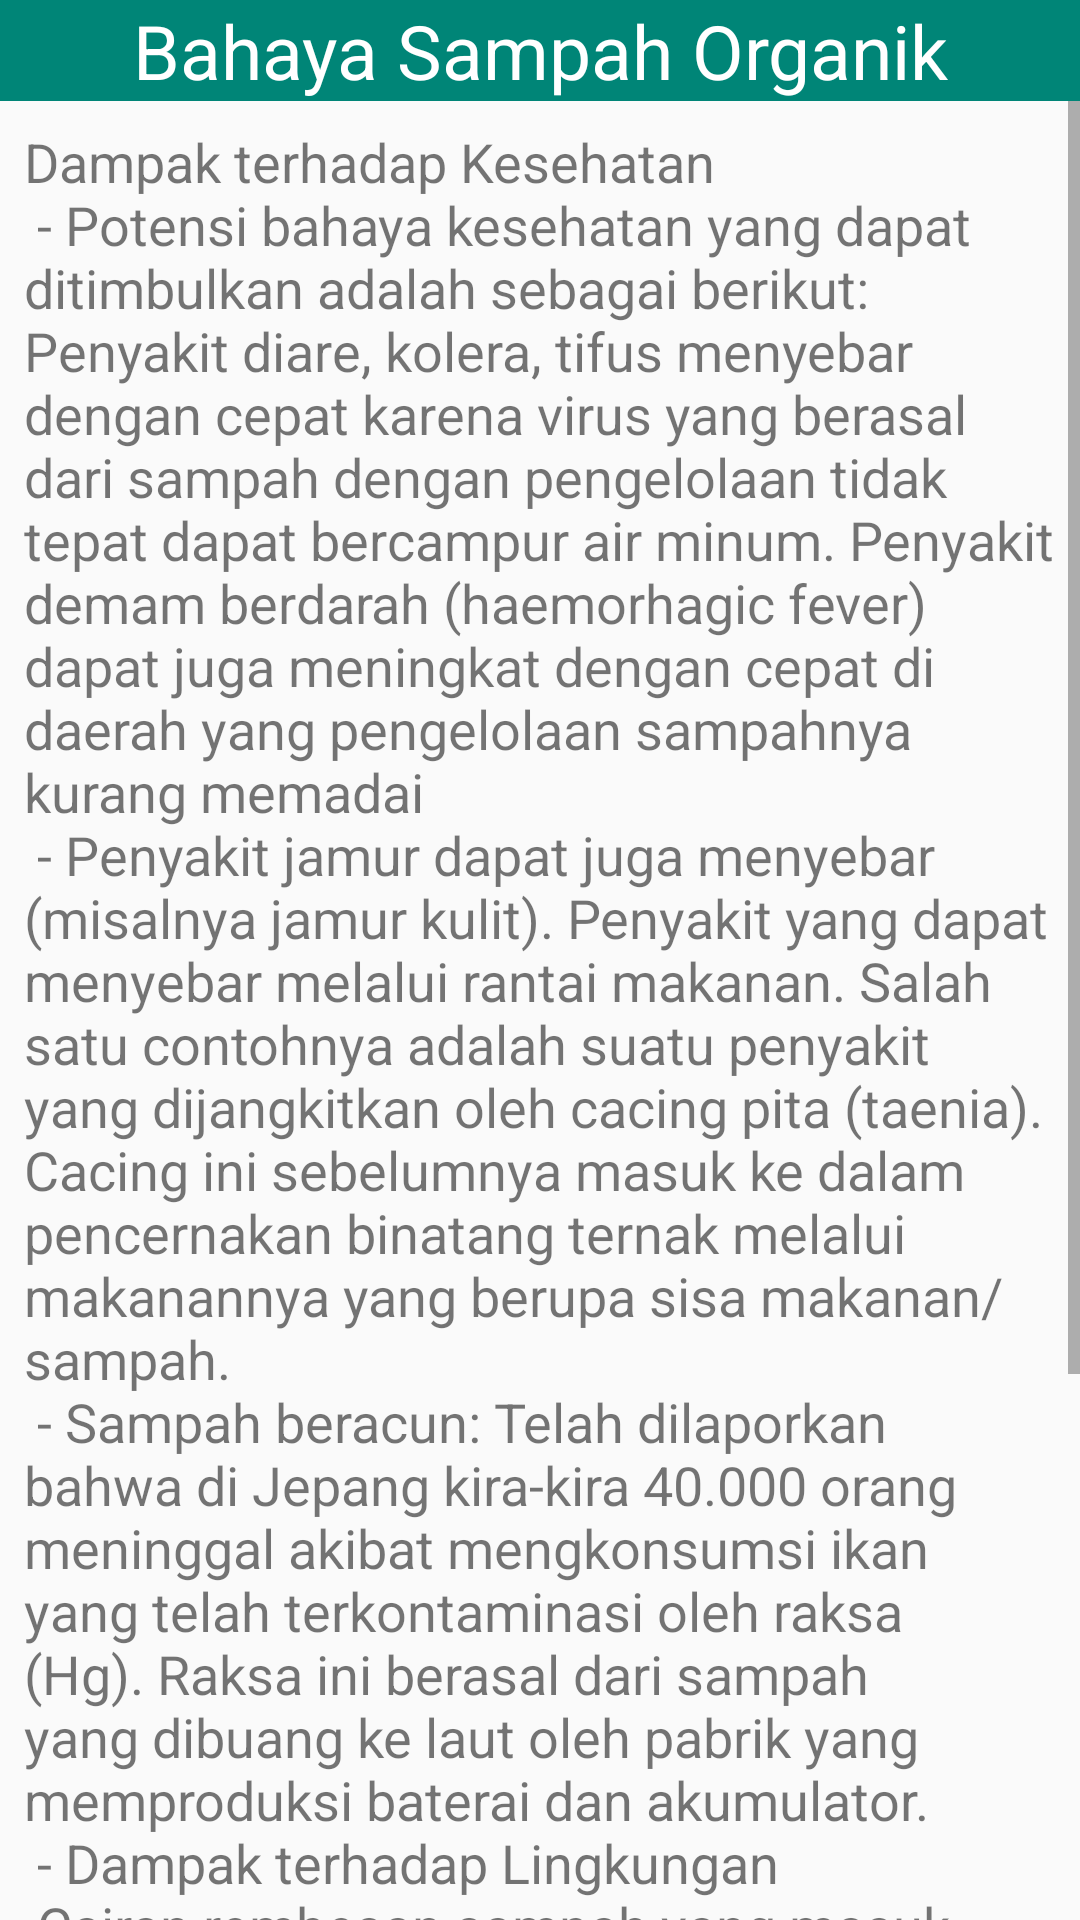

Here is an Android app screen rendered from its layout file. Give the layout XML and the strings, colors and styles it references.
<!-- AndroidManifest.xml: application theme AppTheme -->
<!-- res/layout/activity_bahaya_organik.xml -->
<?xml version="1.0" encoding="utf-8"?>
<LinearLayout
        xmlns:android="http://schemas.android.com/apk/res/android"
        xmlns:tools="http://schemas.android.com/tools"
        xmlns:app="http://schemas.android.com/apk/res-auto"
        android:layout_width="match_parent"
        android:layout_height="match_parent"
        android:orientation="vertical"
        tools:context=".BahayaOrganik">
    <TextView
            android:text="Bahaya Sampah Organik"
            android:layout_width="match_parent"
            android:background="@color/colorPrimary"
            android:textColor="@android:color/white"
            android:textSize="25dp"
            android:gravity="center"
            android:layout_height="wrap_content"/>
    <ScrollView android:layout_width="wrap_content" android:layout_height="match_parent">
        <LinearLayout
                android:layout_width="match_parent"
                android:layout_height="match_parent"
                android:orientation="vertical">

    <TextView
            android:layout_width="match_parent"
            android:layout_marginTop="8dp"
            android:textSize="18dp"
            android:layout_height="wrap_content"
            android:layout_marginLeft="8dp"
            android:layout_marginRight="8dp"
            android:layout_marginBottom="15dp"
            android:text="@string/panuorganik4"/>
        </LinearLayout>
    </ScrollView>

</LinearLayout>
<!-- resources referenced by this layout -->
<resources>
  <color name="colorPrimary">#008577</color>
  <string name="panuorganik4">Dampak terhadap Kesehatan
          \n - Potensi bahaya kesehatan yang dapat ditimbulkan adalah sebagai berikut:
          Penyakit diare, kolera, tifus menyebar dengan cepat karena virus yang berasal dari sampah dengan pengelolaan
          tidak tepat dapat bercampur air minum. Penyakit demam berdarah (haemorhagic fever) dapat juga meningkat dengan
          cepat di daerah yang pengelolaan sampahnya kurang memadai
  
          \n - Penyakit jamur dapat juga menyebar (misalnya jamur kulit).
  
          Penyakit yang dapat menyebar melalui rantai makanan. Salah satu contohnya adalah suatu penyakit yang
          dijangkitkan
          oleh cacing pita (taenia). Cacing ini sebelumnya masuk ke dalam pencernakan binatang ternak melalui makanannya
          yang berupa sisa makanan/sampah.
  
          \n - Sampah beracun: Telah dilaporkan bahwa di Jepang kira-kira 40.000 orang meninggal akibat mengkonsumsi ikan yang
          telah terkontaminasi oleh raksa (Hg). Raksa ini berasal dari sampah yang dibuang ke laut oleh pabrik yang
          memproduksi baterai dan akumulator.
  
         \n - Dampak terhadap Lingkungan \n
          Cairan rembesan sampah yang masuk ke dalam drainase atau sungai akan mencemari air. Berbagai organisme termasuk
          ikan dapat mati sehingga beberapa spesies akan lenyap, hal ini mengakibatkan berubahnya ekosistem perairan biologis.
          Penguraian sampah yang dibuang ke dalam air akan menghasilkan asam organik dan gas-cair organik, seperti metana.
          Selain berbau kurang sedap, gas ini dalam konsentrasi tinggi dapat meledak.
  
      </string>
  <style name="AppTheme" parent="Theme.AppCompat.Light.DarkActionBar">
          
          <item name="colorPrimary">@color/colorPrimary</item>
          <item name="colorPrimaryDark">@color/colorPrimaryDark</item>
          <item name="colorAccent">@color/colorAccent</item>
          <item name="windowActionBar">false</item>
          <item name="windowNoTitle">true</item>
      </style>
  <color name="colorPrimaryDark">#00574B</color>
  <color name="colorAccent">#D81B60</color>
</resources>
